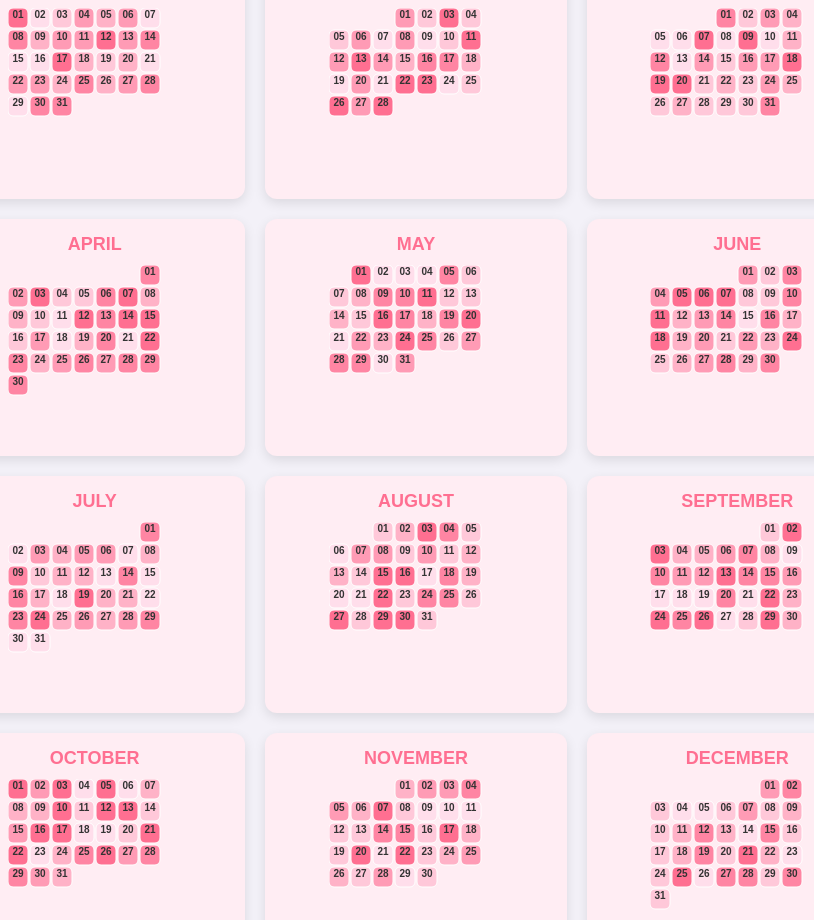
D3 v7 page, settled after 480 driven frames (8 s of simulated time); the page loaded 1 data file(s).


    // Set dimensions and margins for the heatmap cells
    const cellSize = 20;
    const cellMargin = 2;
    const monthWidth = (cellSize + cellMargin) * 7 + 20; // 7 days a week
    const monthHeight = (cellSize + cellMargin) * 6 + 40; // 6 weeks max

    // Margin for the SVG container
    const margin = { top: 20, right: 20, bottom: 20, left: 20 };

    // Color scale for mood levels
    const colorScale = d3.scaleLinear()
      .domain([0, 5]) // Mood levels from 0 (worst) to 5 (best)
      .range(["#ffdeeb", "#ff6f91"]); // Light pink to hot pink

    // Parse and format dates
    const parseDate = d3.timeParse("%Y-%m-%d");
    const formatDate = d3.timeFormat("%Y-%m-%d");

    // Tooltip element for showing details on hover
    const tooltip = d3.select("#tooltip");

    // Load data from the JSON file
    d3.json("data.json").then(data => {
      data.forEach(d => d.date = parseDate(d.date));
      

      // Create the chart container
      const chart = d3.select("#chart");

      // Generate all months of the year (12 months)
      const months = d3.range(12).map(monthIndex => {
        const startOfMonth = new Date(2023, monthIndex, 1);
        const daysInMonth = d3.timeDays(
          startOfMonth,
          d3.timeMonth.offset(startOfMonth, 1)
        );
        return { monthIndex, daysInMonth };
      });

      // Render each month
      months.forEach(({ monthIndex, daysInMonth }) => {
        const monthGroup = chart.append("div")
          .attr("class", "month-group");

        // Add month label
        monthGroup.append("div")
          .text(d3.timeFormat("%B")(new Date(2023, monthIndex)))
          .attr("class", "month-label");

        // Create an SVG container for the month
        const svg = monthGroup.append("svg")
          .attr("width", monthWidth)
          .attr("height", monthHeight);

        // Match data to days in the current month
        const monthData = daysInMonth.map(day => {
          const match = data.find(d => formatDate(d.date) === formatDate(day));
          return { date: day, value: match ? match.value : null };
        });

        // Render cells for each day
        svg.selectAll(".cell")
          .data(monthData)
          .enter().append("rect")
          .attr("class", "cell")
          .attr("width", cellSize)
          .attr("height", cellSize)
          .attr("x", d => d.date.getDay() * (cellSize + cellMargin))
          .attr("y", d => d3.timeWeek.count(d3.timeMonth(d.date), d.date) * (cellSize + cellMargin))
          .attr("fill", d => d.value !== null ? colorScale(d.value) : "#f8f9fa") // Default color for no data
          .attr("rx", 5) // Rounded corners
          .on("mouseover", function (event, d) {
            const match = data.find(e => +e.date === +d.date);
            tooltip.style("display", "block")
              .html(`<strong>Date:</strong> ${d3.timeFormat("%B %d, %Y")(d.date)}<br>
                     <strong>Mood:</strong> ${match ? match.value : "No Data"}`)
              .style("left", (event.pageX + 10) + "px")
              .style("top", (event.pageY - 10) + "px");
          })
          .on("mouseout", () => tooltip.style("display", "none"));

        // Add date numbers inside each cell
        svg.selectAll(".date-text")
          .data(monthData)
          .enter().append("text")
          .attr("class", "date-text")
          .attr("x", d => d.date.getDay() * (cellSize + cellMargin) + cellSize / 2)
          .attr("y", d => d3.timeWeek.count(d3.timeMonth(d.date), d.date) * (cellSize + cellMargin) + cellSize / 2)
          .text(d => d3.timeFormat("%d")(d.date));
      });
    });
  

### data: data.json
[
 {
  "date": "2023-01-01",
  "value": 5,
  "image": "images/5.jpeg"
 },
 {
  "date": "2023-01-02",
  "value": 0,
  "image": "images/0.jpeg"
 },
 {
  "date": "2023-01-03",
  "value": 1
 },
 {
  "date": "2023-01-04",
  "value": 3
 },
 {
  "date": "2023-01-05",
  "value": 2
 },
 {
  "date": "2023-01-06",
  "value": 3
 },
 {
  "date": "2023-01-07",
  "value": 0
 },
 {
  "date": "2023-01-08",
  "value": 4
 },
 "... 357 more items"
]